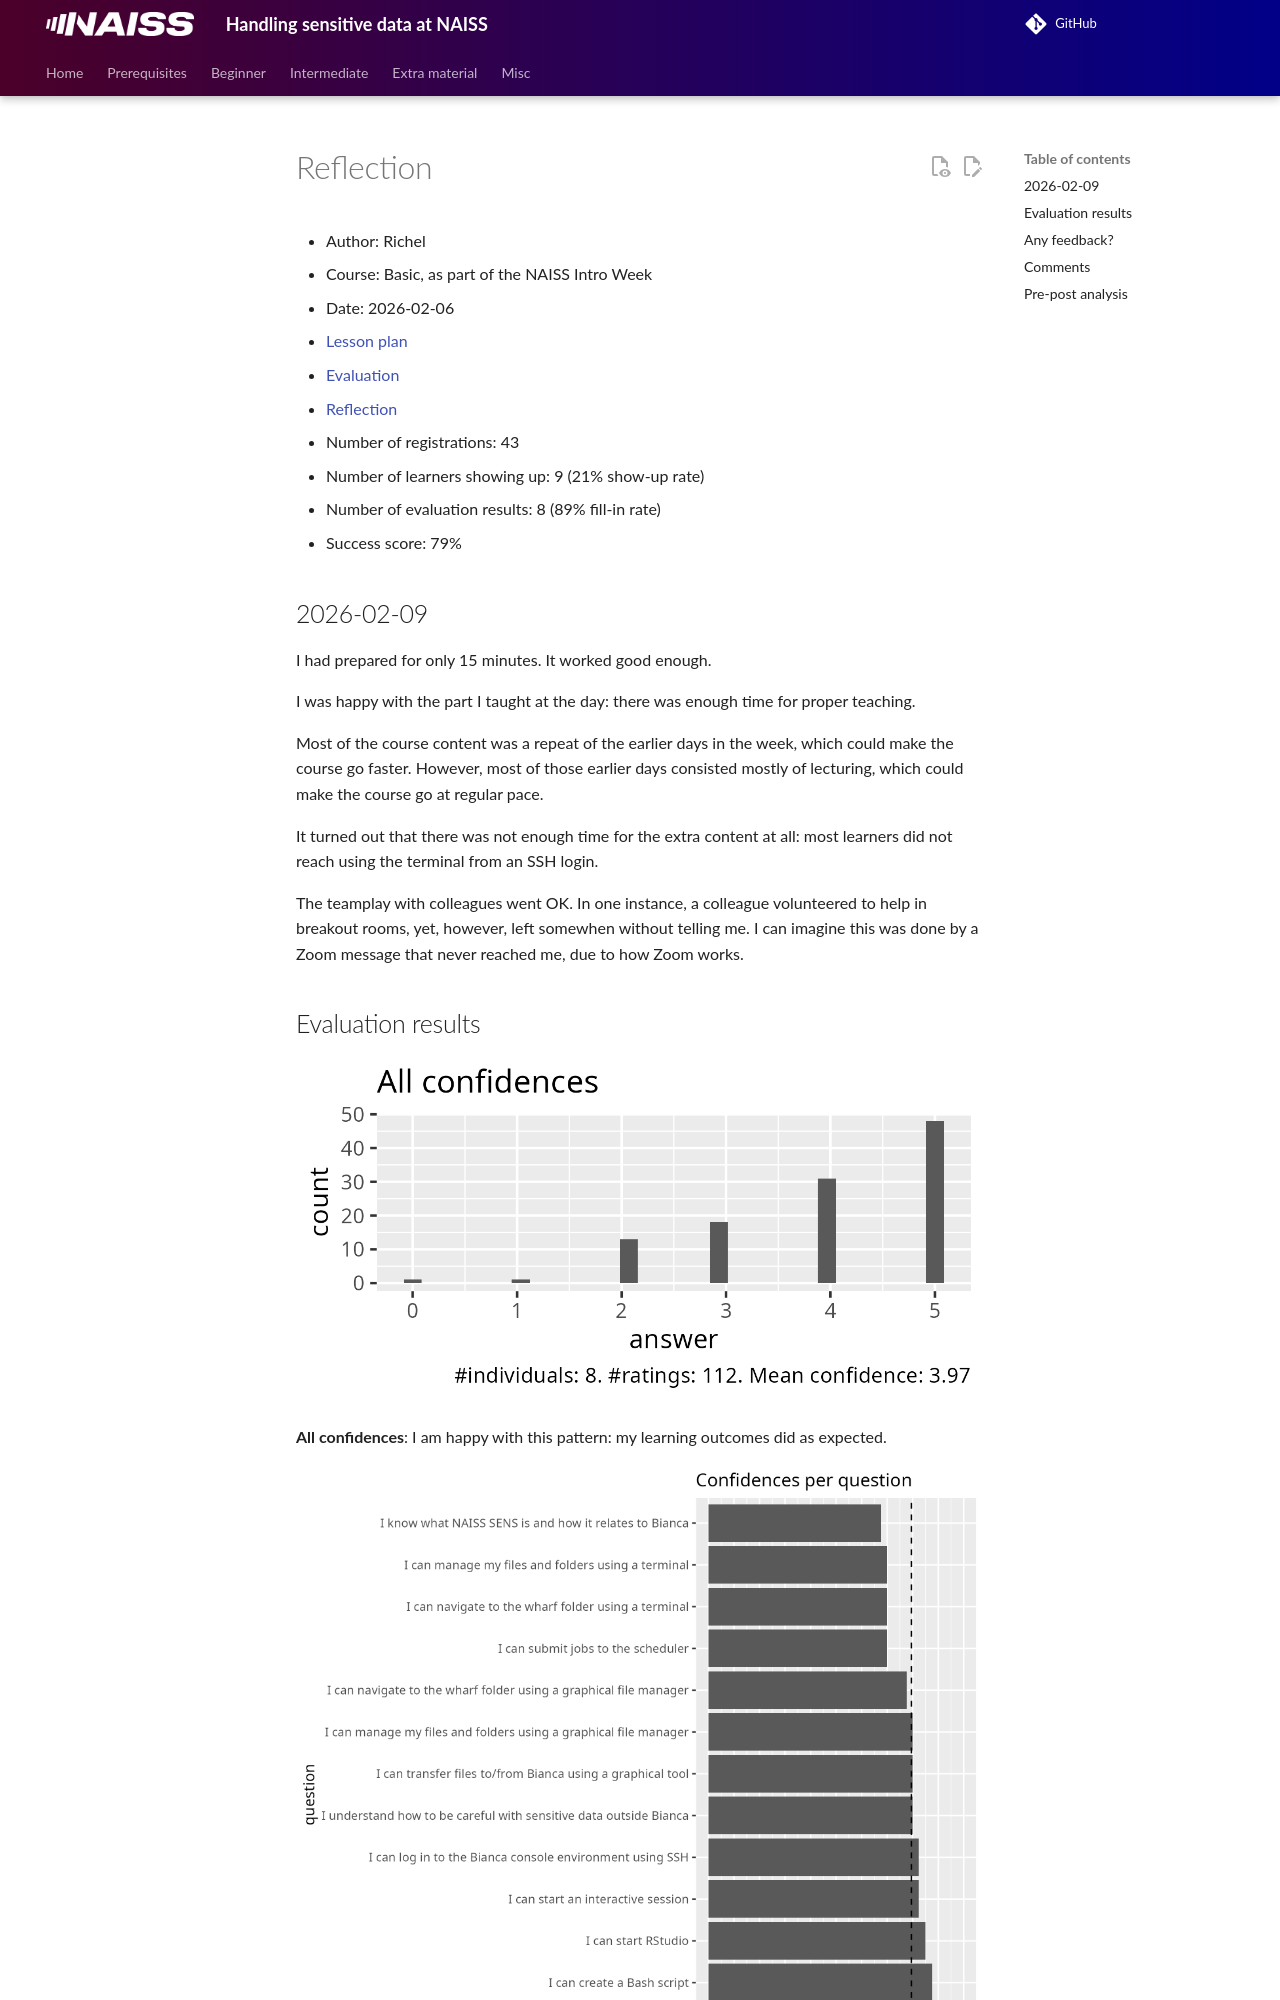

repository: UPPMAX/bianca_workshops · page: reflections/20260206/20260206_richel/index.html · generator: mkdocs

# Reflection

- Author: Richel
- Course: Basic, as part of the NAISS Intro Week
- Date: 2026-02-06
- [Lesson plan](../../lesson_plans/20260206/20260206_richel.md)
- [Evaluation](../../evaluations/20260206/README.md)
- [Reflection](../../reflections/20260206/20260206_richel.md)
- Number of registrations: 43
- Number of learners showing up: 9 (21% show-up rate)
- Number of evaluation results: 8 (89% fill-in rate)
- Success score: 79%

## 2026-02-09

I had prepared for only 15 minutes. It worked good enough.

I was happy with the part I taught at the day: there was enough time
for proper teaching.

Most of the course content was a repeat of the earlier days in the week,
which could make the course go faster.
However, most of those earlier days consisted mostly of lecturing,
which could make the course go at regular pace.

It turned out that there was not enough time for the extra content
at all: most learners did not reach using the terminal from an SSH login.

The teamplay with colleagues went OK. In one instance, a colleague
volunteered to help in breakout rooms, yet, however, left
somewhen without telling me. I can imagine this was done by a Zoom
message that never reached me, due to how Zoom works.
